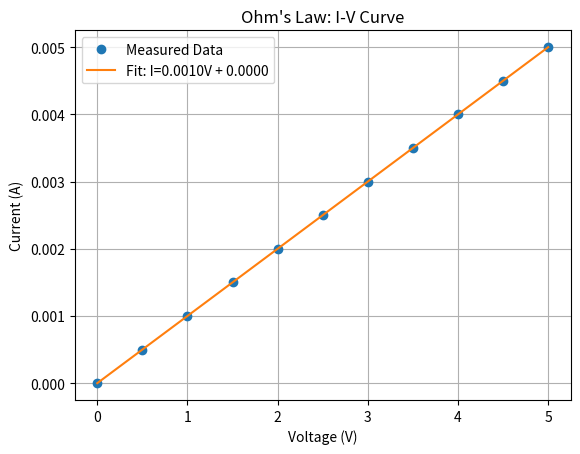

Python code for this plot:
"""
This program simulates the verification of Ohm’s Law by generating voltage values,
computing their currents through a 1kΩ resistor, and plotting the I-V curve.
It also fits a line to the data and calculates the best fit resistance using linear regression.
"""
import numpy as np      #import NumPy for math functions
import matplotlib.pyplot as plt     #import Matplotlib for plotting
from scipy.stats import linregress  #import linear regression function

voltages = np.arange(0, 5.5, 0.5)  #create array of voltages from 0V to 5V in 0.5V steps
resistance = 1000  #define resistor value 1k ohms
currents = voltages / resistance  #calculate current at each voltage using ohm's law V=IR

#find line of best fit using linear regression
slope, intercept, r_value, p_value, std_err = linregress(voltages, currents)

#plot measured data points
plt.plot(voltages, currents, 'o', label='Measured Data')

#plot best fit line using calculated slope and intercept
plt.plot(voltages, slope * voltages + intercept, '-', label=f'Fit: I={slope:.4f}V + {intercept:.4f}')

#label X and Y axes
plt.xlabel("Voltage (V)")
plt.ylabel("Current (A)")

#add title and grid to plot
plt.title("Ohm's Law: I-V Curve")
plt.grid(True)
plt.legend()

#display plot
plt.show()

#calculate and display best fit resistance
print(f"Best fit resistance: {1/slope:.2f} Ohms")
